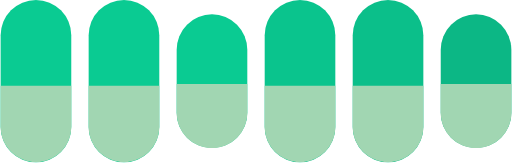
t = 0.00 s
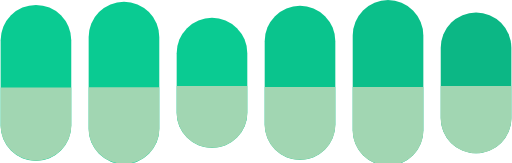
t = 0.25 s
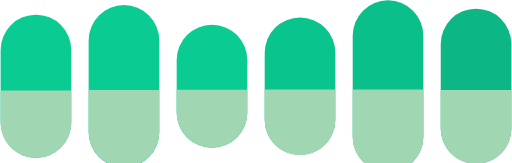
t = 0.75 s
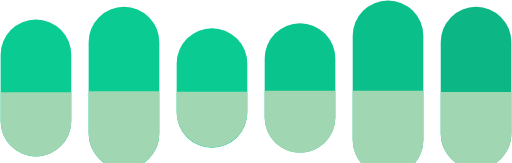
t = 1.00 s
t = 1.25 s: frame unchanged from t = 0.75 s, image omitted
t = 1.75 s: frame unchanged from t = 0.25 s, image omitted

The animated SVG that drew these frames (rendered in a browser with its animation timeline set to each time). Animation: 18 SMIL elements (animate=18); one cycle of 2.00 s, repeats indefinitely.

<svg width="470" height="150" viewBox="0 0 470 150" fill="none" xmlns="http://www.w3.org/2000/svg">
<g id="Property 1=Default">
<g id="ì•Œì•½ 8">
<rect id="Rectangle 738" width="65" height="149.424" rx="32.5" fill="#0ACB92">
                                    <animate attributeName="height" values="149.424;126;149.424" begin="0s" dur="2s" repeatCount="indefinite" fill="freeze" calcMode="linear" keyTimes="0;0.5;1"/>
                                    <animate attributeName="y" values="0;17.9619;0" begin="0s" dur="2s" repeatCount="indefinite" fill="freeze" calcMode="linear" keyTimes="0;0.5;1"/></rect>
<path id="Rectangle 738_2" d="M0 79L65 79L65 116.664C65 134.614 50.4493 149.164 32.5 149.164C14.5507 149.164 0 134.614 0 116.664L0 79Z" fill="#A1D6B2">
                                    <animate attributeName="d" values="M0 79L65 79L65 116.664C65 134.614 50.4493 149.164 32.5 149.164C14.5507 149.164 0 134.614 0 116.664L0 79Z;M0 84.8257L65 84.8257L65 111.326C65 129.275 50.4493 143.826 32.5 143.826C14.5507 143.826 0 129.275 0 111.326L0 84.8257Z;M0 79L65 79L65 116.664C65 134.614 50.4493 149.164 32.5 149.164C14.5507 149.164 0 134.614 0 116.664L0 79Z" begin="0s" dur="2s" repeatCount="indefinite" fill="freeze" calcMode="linear" keyTimes="0;0.5;1"/></path>
</g>
<g id="ì•Œì•½ 2">
<rect id="Rectangle 738_3" x="81" width="65" height="149.424" rx="32.5" fill="#0ACB92">
                                    <animate attributeName="height" values="149.424;149.42;149.424" begin="0s" dur="2s" repeatCount="indefinite" fill="freeze" calcMode="linear" keyTimes="0;0.5;1"/>
                                    <animate attributeName="y" values="0;6.25195;0" begin="0s" dur="2s" repeatCount="indefinite" fill="freeze" calcMode="linear" keyTimes="0;0.5;1"/></rect>
<path id="Rectangle 738_4" d="M81 79L146 79L146 116.664C146 134.614 131.449 149.164 113.5 149.164C95.5507 149.164 81 134.614 81 116.664L81 79Z" fill="#A1D6B2">
                                    <animate attributeName="d" values="M81 79L146 79L146 116.664C146 134.614 131.449 149.164 113.5 149.164C95.5507 149.164 81 134.614 81 116.664L81 79Z;M81 84.0684L146 84.0684L146 122.803C146 140.753 131.449 155.303 113.5 155.303C95.5507 155.303 81 140.753 81 122.803L81 84.0684Z;M81 79L146 79L146 116.664C146 134.614 131.449 149.164 113.5 149.164C95.5507 149.164 81 134.614 81 116.664L81 79Z" begin="0s" dur="2s" repeatCount="indefinite" fill="freeze" calcMode="linear" keyTimes="0;0.5;1"/></path>
</g>
<g id="ì•Œì•½ 3">
<rect id="Rectangle 738_5" x="162" y="13.2119" width="65" height="123" rx="32.5" fill="#0ACB92">
                                    <animate attributeName="y" values="13.2119;25.9619;13.2119" begin="0s" dur="2s" repeatCount="indefinite" fill="freeze" calcMode="linear" keyTimes="0;0.5;1"/>
                                    <animate attributeName="height" values="123;110;123" begin="0s" dur="2s" repeatCount="indefinite" fill="freeze" calcMode="linear" keyTimes="0;0.5;1"/></rect>
<path id="Rectangle 738_6" d="M162 77.2119L227 77.2119L227 103.712C227 121.661 212.449 136.212 194.5 136.212C176.551 136.212 162 121.661 162 103.712L162 77.2119Z" fill="#A1D6B2">
                                    <animate attributeName="d" values="M162 77.2119L227 77.2119L227 103.712C227 121.661 212.449 136.212 194.5 136.212C176.551 136.212 162 121.661 162 103.712L162 77.2119Z;M162 84.5376L227 84.5376L227 103.038C227 120.987 212.449 135.538 194.5 135.538C176.551 135.538 162 120.987 162 103.038L162 84.5376Z;M162 77.2119L227 77.2119L227 103.712C227 121.661 212.449 136.212 194.5 136.212C176.551 136.212 162 121.661 162 103.712L162 77.2119Z" begin="0s" dur="2s" repeatCount="indefinite" fill="freeze" calcMode="linear" keyTimes="0;0.5;1"/></path>
</g>
<g id="ì•Œì•½ 7">
<rect id="Rectangle 738_7" x="243" width="65" height="149.424" rx="32.5" fill="#0AC48D">
                                    <animate attributeName="height" values="149.424;119;149.424" begin="0s" dur="2s" repeatCount="indefinite" fill="freeze" calcMode="linear" keyTimes="0;0.5;1"/>
                                    <animate attributeName="y" values="0;21.396;0" begin="0s" dur="2s" repeatCount="indefinite" fill="freeze" calcMode="linear" keyTimes="0;0.5;1"/></rect>
<path id="Rectangle 738_8" d="M243 79L308 79L308 116.664C308 134.614 293.449 149.164 275.5 149.164C257.551 149.164 243 134.614 243 116.664L243 79Z" fill="#A1D6B2">
                                    <animate attributeName="d" values="M243 79L308 79L308 116.664C308 134.614 293.449 149.164 275.5 149.164C257.551 149.164 243 134.614 243 116.664L243 79Z;M243 83.5283L308 83.5283L308 108.028C308 125.978 293.449 140.528 275.5 140.528C257.551 140.528 243 125.978 243 108.028L243 83.5283Z;M243 79L308 79L308 116.664C308 134.614 293.449 149.164 275.5 149.164C257.551 149.164 243 134.614 243 116.664L243 79Z" begin="0s" dur="2s" repeatCount="indefinite" fill="freeze" calcMode="linear" keyTimes="0;0.5;1"/></path>
</g>
<g id="ì•Œì•½ 5">
<rect id="Rectangle 738_9" x="324" width="65" height="149.424" rx="32.5" fill="#0BBF8A">
                                    <animate attributeName="height" values="149.424;161;149.424" begin="0s" dur="2s" repeatCount="indefinite" fill="freeze" calcMode="linear" keyTimes="0;0.5;1"/>
                                    <animate attributeName="y" values="0;0.424316;0" begin="0s" dur="2s" repeatCount="indefinite" fill="freeze" calcMode="linear" keyTimes="0;0.5;1"/></rect>
<path id="Rectangle 738_10" d="M324 79L389 79L389 116.664C389 134.614 374.449 149.164 356.5 149.164C338.551 149.164 324 134.614 324 116.664L324 79Z" fill="#A1D6B2">
                                    <animate attributeName="d" values="M324 79L389 79L389 116.664C389 134.614 374.449 149.164 356.5 149.164C338.551 149.164 324 134.614 324 116.664L324 79Z;M324 83.5L389 83.5L389 129C389 146.949 374.449 161.5 356.5 161.5C338.551 161.5 324 146.949 324 129L324 83.5Z;M324 79L389 79L389 116.664C389 134.614 374.449 149.164 356.5 149.164C338.551 149.164 324 134.614 324 116.664L324 79Z" begin="0s" dur="2s" repeatCount="indefinite" fill="freeze" calcMode="linear" keyTimes="0;0.5;1"/></path>
</g>
<g id="ì•Œì•½ 6">
<rect id="Rectangle 738_11" x="405" y="13.2119" width="65" height="123" rx="32.5" fill="#0CB785">
                                    <animate attributeName="y" values="13.2119;6.25195;13.2119" begin="0s" dur="2s" repeatCount="indefinite" fill="freeze" calcMode="linear" keyTimes="0;0.5;1"/>
                                    <animate attributeName="height" values="123;149.308;123" begin="0s" dur="2s" repeatCount="indefinite" fill="freeze" calcMode="linear" keyTimes="0;0.5;1"/></rect>
<path id="Rectangle 738_12" d="M405 77.2119L470 77.2119L470 103.712C470 121.661 455.449 136.212 437.5 136.212C419.551 136.212 405 121.661 405 103.712L405 77.2119Z" fill="#A1D6B2">
                                    <animate attributeName="d" values="M405 77.2119L470 77.2119L470 103.712C470 121.661 455.449 136.212 437.5 136.212C419.551 136.212 405 121.661 405 103.712L405 77.2119Z;M405 84.7139L470 84.7139L470 123.172C470 141.121 455.449 155.672 437.5 155.672C419.551 155.672 405 141.121 405 123.172L405 84.7139Z;M405 77.2119L470 77.2119L470 103.712C470 121.661 455.449 136.212 437.5 136.212C419.551 136.212 405 121.661 405 103.712L405 77.2119Z" begin="0s" dur="2s" repeatCount="indefinite" fill="freeze" calcMode="linear" keyTimes="0;0.5;1"/></path>
</g>

                                    </g>
</svg>